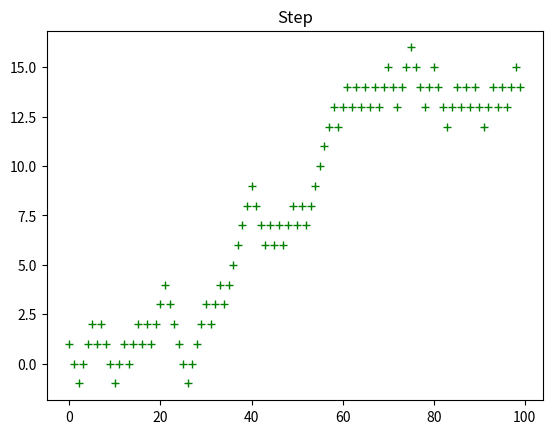

Here is the Python script that generated this plot:
# 계단 오르내리기


import random
import matplotlib.pyplot as plt
import numpy as np

position = 0
walk = [position]
steps = 1000
for i in range(steps):
    step = 1 if random.randint(0, 1) else -1
    position += step
    walk.append(position)


nsteps = 1000
draws = np.random.randint(0, 2, size=nsteps)
steps = np.where(draws > 0, 1, -1)
# cumsum은 random하게 생성된 값들의 누적 -> 정규화된 난수를 누적그래프로
walk = steps.cumsum()

print(walk.min())
print(walk.max())

# plot 으로 그래프 모양을 만들고, 첫 번째 파라미터에는 배열을, 두 번째 파라미터에는 그래프 모양으로
plt.plot(walk[:100], 'g+')
# +, --(점선), . 등의 모양을 지정 가능 g(그린), r(레드), b(블루)
plt.title('Step')
plt.show()

# 그래프 저장 plt.savefig()
# plt.savefig("saved_fig.svg")

# argmax() 는 불리언 배열에서 최댓값의 처음 색인을 반환 -> 배열 전체를 모두 확인한다
print((np.abs(walk) >= 10).argmax())  # walk 에서 True 가 최댓값이다


# 한 번에 시뮬레이션 하기
nwalk = 5000
nsteps = 1000
draws = np.random.randint(0, 2, size=(nwalk, nsteps))
steps = np.where(draws > 0, 1, -1)
walks = steps.cumsum(1)

hits30 = (np.abs(walks) >= 30).any(1)
# print(hits30)

hits30.sum()  # 누적합이 30 혹은 -30이 되는 경우의 수
crossing_times = (np.abs(walks[hits30]) >= 30).argmax(
    1)  # 처음 위치에서 30칸 이상 멀어지는 최소 횟수
print(crossing_times.mean())
